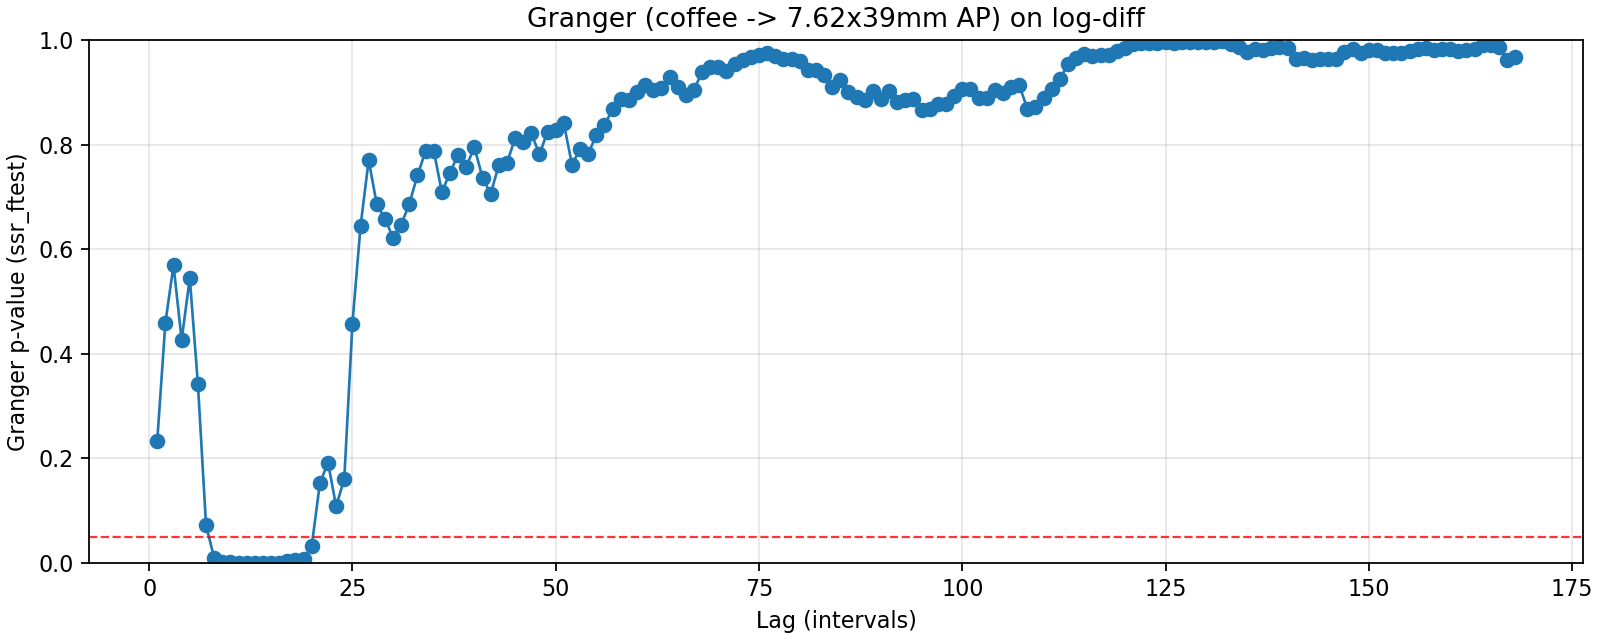

The table this chart was drawn from, first rows:
lag, ssr_ftest_pvalue, ssr_ftest_stat
1.0, 0.234, 1.418
2.0, 0.4593, 0.7785
3.0, 0.5691, 0.6723
4.0, 0.4264, 0.9638
5.0, 0.5448, 0.8068
6.0, 0.3416, 1.131
7.0, 0.07193, 1.865
8.0, 0.009618, 2.541
9.0, 0.002443, 2.86
10.0, 0.0008185, 3.042
11.0, 0.0002134, 3.256
12.0, 0.0001936, 3.154
13.0, 0.0002405, 2.999
14.0, 0.0003841, 2.81
15.0, 0.0003656, 2.742
16.0, 0.0006345, 2.569
17.0, 0.00267, 2.243
18.0, 0.004594, 2.101
19.0, 0.007152, 1.985
20.0, 0.03301, 1.666
21.0, 0.1524, 1.319
22.0, 0.1918, 1.256
23.0, 0.1081, 1.382
24.0, 0.161, 1.287
25.0, 0.4575, 1.004
26.0, 0.644, 0.8766
27.0, 0.7701, 0.789
28.0, 0.6855, 0.8536
29.0, 0.6582, 0.8746
30.0, 0.6218, 0.9006
31.0, 0.6471, 0.8863
32.0, 0.6866, 0.863
33.0, 0.7413, 0.8293
34.0, 0.7875, 0.7996
35.0, 0.7885, 0.8018
36.0, 0.7091, 0.8574
37.0, 0.7459, 0.836
38.0, 0.7809, 0.8149
39.0, 0.7579, 0.8325
40.0, 0.7951, 0.8098
41.0, 0.7366, 0.85
42.0, 0.7058, 0.8703
43.0, 0.7605, 0.8389
44.0, 0.7645, 0.8383
45.0, 0.812, 0.809
46.0, 0.8043, 0.8162
47.0, 0.8216, 0.8064
48.0, 0.7812, 0.8348
49.0, 0.8247, 0.8081
50.0, 0.8287, 0.8071
51.0, 0.8405, 0.8006
52.0, 0.7619, 0.8526
53.0, 0.7911, 0.8366
54.0, 0.7826, 0.8432
55.0, 0.8181, 0.8226
56.0, 0.8376, 0.8112
57.0, 0.8675, 0.7913
58.0, 0.8875, 0.777
59.0, 0.8853, 0.7806
60.0, 0.9008, 0.769
... 108 more rows
